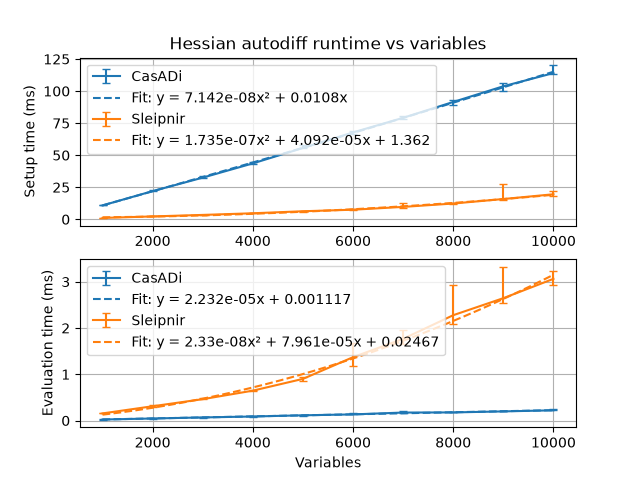

The file beside this chart, header and first rows:
2026-10-18T18:42:42-07:00
Running ../build/hessian_autodiff_benchm…
Run on (16 X 4519.99 MHz CPU s)
CPU Caches:
L1 Data 32 KiB (x8)
L1 Instruction 32 KiB (x8)
L2 Unified 1024 KiB (x8)
L3 Unified 16384 KiB (x1)
Load Average: 0.75, 1.93, 1.98
***WARNING*** ASLR is enabled, the results may have unreproducible nois…
name, iterations, real_time, cpu_time, time_unit, bytes_per_second, items_per_second, label, error_occurred, error_message
CasADi/Setup/1000/manual_time_mean, 5, 10.92, 11.24, ms, , , , , 
CasADi/Setup/1000/manual_time_median, 5, 10.84, 11.15, ms, , , , , 
CasADi/Setup/1000/manual_time_stddev, 5, 0.1606, 0.1625, ms, , , , , 
CasADi/Setup/1000/manual_time_cv, 5, 0.0147, 0.01446, , , , , , 
CasADi/Setup/1000/manual_time_min, 5, 10.8, 11.1, ms, , , , , 
CasADi/Setup/1000/manual_time_max, 5, 11.19, 11.51, ms, , , , , 
CasADi/Setup/2000/manual_time_mean, 5, 22.12, 22.72, ms, , , , , 
CasADi/Setup/2000/manual_time_median, 5, 22, 22.59, ms, , , , , 
CasADi/Setup/2000/manual_time_stddev, 5, 0.3423, 0.3275, ms, , , , , 
CasADi/Setup/2000/manual_time_cv, 5, 0.01547, 0.01442, , , , , , 
CasADi/Setup/2000/manual_time_min, 5, 21.81, 22.42, ms, , , , , 
CasADi/Setup/2000/manual_time_max, 5, 22.49, 23.07, ms, , , , , 
CasADi/Setup/3000/manual_time_mean, 5, 32.69, 33.6, ms, , , , , 
CasADi/Setup/3000/manual_time_median, 5, 32.51, 33.41, ms, , , , , 
CasADi/Setup/3000/manual_time_stddev, 5, 0.5606, 0.5664, ms, , , , , 
CasADi/Setup/3000/manual_time_cv, 5, 0.01715, 0.01686, , , , , , 
CasADi/Setup/3000/manual_time_min, 5, 32.27, 33.18, ms, , , , , 
CasADi/Setup/3000/manual_time_max, 5, 33.64, 34.56, ms, , , , , 
CasADi/Setup/4000/manual_time_mean, 5, 44.12, 45.37, ms, , , , , 
CasADi/Setup/4000/manual_time_median, 5, 43.62, 44.85, ms, , , , , 
CasADi/Setup/4000/manual_time_stddev, 5, 0.8246, 0.8102, ms, , , , , 
CasADi/Setup/4000/manual_time_cv, 5, 0.01869, 0.01786, , , , , , 
CasADi/Setup/4000/manual_time_min, 5, 43.36, 44.7, ms, , , , , 
CasADi/Setup/4000/manual_time_max, 5, 45.03, 46.28, ms, , , , , 
CasADi/Setup/5000/manual_time_mean, 5, 56.47, 58.01, ms, , , , , 
CasADi/Setup/5000/manual_time_median, 5, 55.65, 57.15, ms, , , , , 
CasADi/Setup/5000/manual_time_stddev, 5, 1.398, 1.396, ms, , , , , 
CasADi/Setup/5000/manual_time_cv, 5, 0.02475, 0.02407, , , , , , 
CasADi/Setup/5000/manual_time_min, 5, 55.32, 56.92, ms, , , , , 
CasADi/Setup/5000/manual_time_max, 5, 58.2, 59.76, ms, , , , , 
CasADi/Setup/6000/manual_time_mean, 5, 67.64, 69.52, ms, , , , , 
CasADi/Setup/6000/manual_time_median, 5, 67.78, 69.72, ms, , , , , 
CasADi/Setup/6000/manual_time_stddev, 5, 1.28, 1.238, ms, , , , , 
CasADi/Setup/6000/manual_time_cv, 5, 0.01892, 0.0178, , , , , , 
CasADi/Setup/6000/manual_time_min, 5, 66.27, 68.21, ms, , , , , 
CasADi/Setup/6000/manual_time_max, 5, 68.88, 70.72, ms, , , , , 
CasADi/Setup/7000/manual_time_mean, 5, 79.33, 82.11, ms, , , , , 
CasADi/Setup/7000/manual_time_median, 5, 79.17, 81.8, ms, , , , , 
CasADi/Setup/7000/manual_time_stddev, 5, 1.075, 1.229, ms, , , , , 
CasADi/Setup/7000/manual_time_cv, 5, 0.01356, 0.01496, , , , , , 
CasADi/Setup/7000/manual_time_min, 5, 77.97, 80.38, ms, , , , , 
CasADi/Setup/7000/manual_time_max, 5, 80.97, 83.4, ms, , , , , 
CasADi/Setup/8000/manual_time_mean, 5, 91.01, 93.59, ms, , , , , 
CasADi/Setup/8000/manual_time_median, 5, 91.54, 94.3, ms, , , , , 
CasADi/Setup/8000/manual_time_stddev, 5, 1.984, 1.994, ms, , , , , 
CasADi/Setup/8000/manual_time_cv, 5, 0.0218, 0.0213, , , , , , 
CasADi/Setup/8000/manual_time_min, 5, 88.82, 91.37, ms, , , , , 
CasADi/Setup/8000/manual_time_max, 5, 93.06, 95.64, ms, , , , , 
CasADi/Setup/9000/manual_time_mean, 5, 102.9, 106.1, ms, , , , , 
CasADi/Setup/9000/manual_time_median, 5, 103.8, 106.8, ms, , , , , 
... 190 more rows
